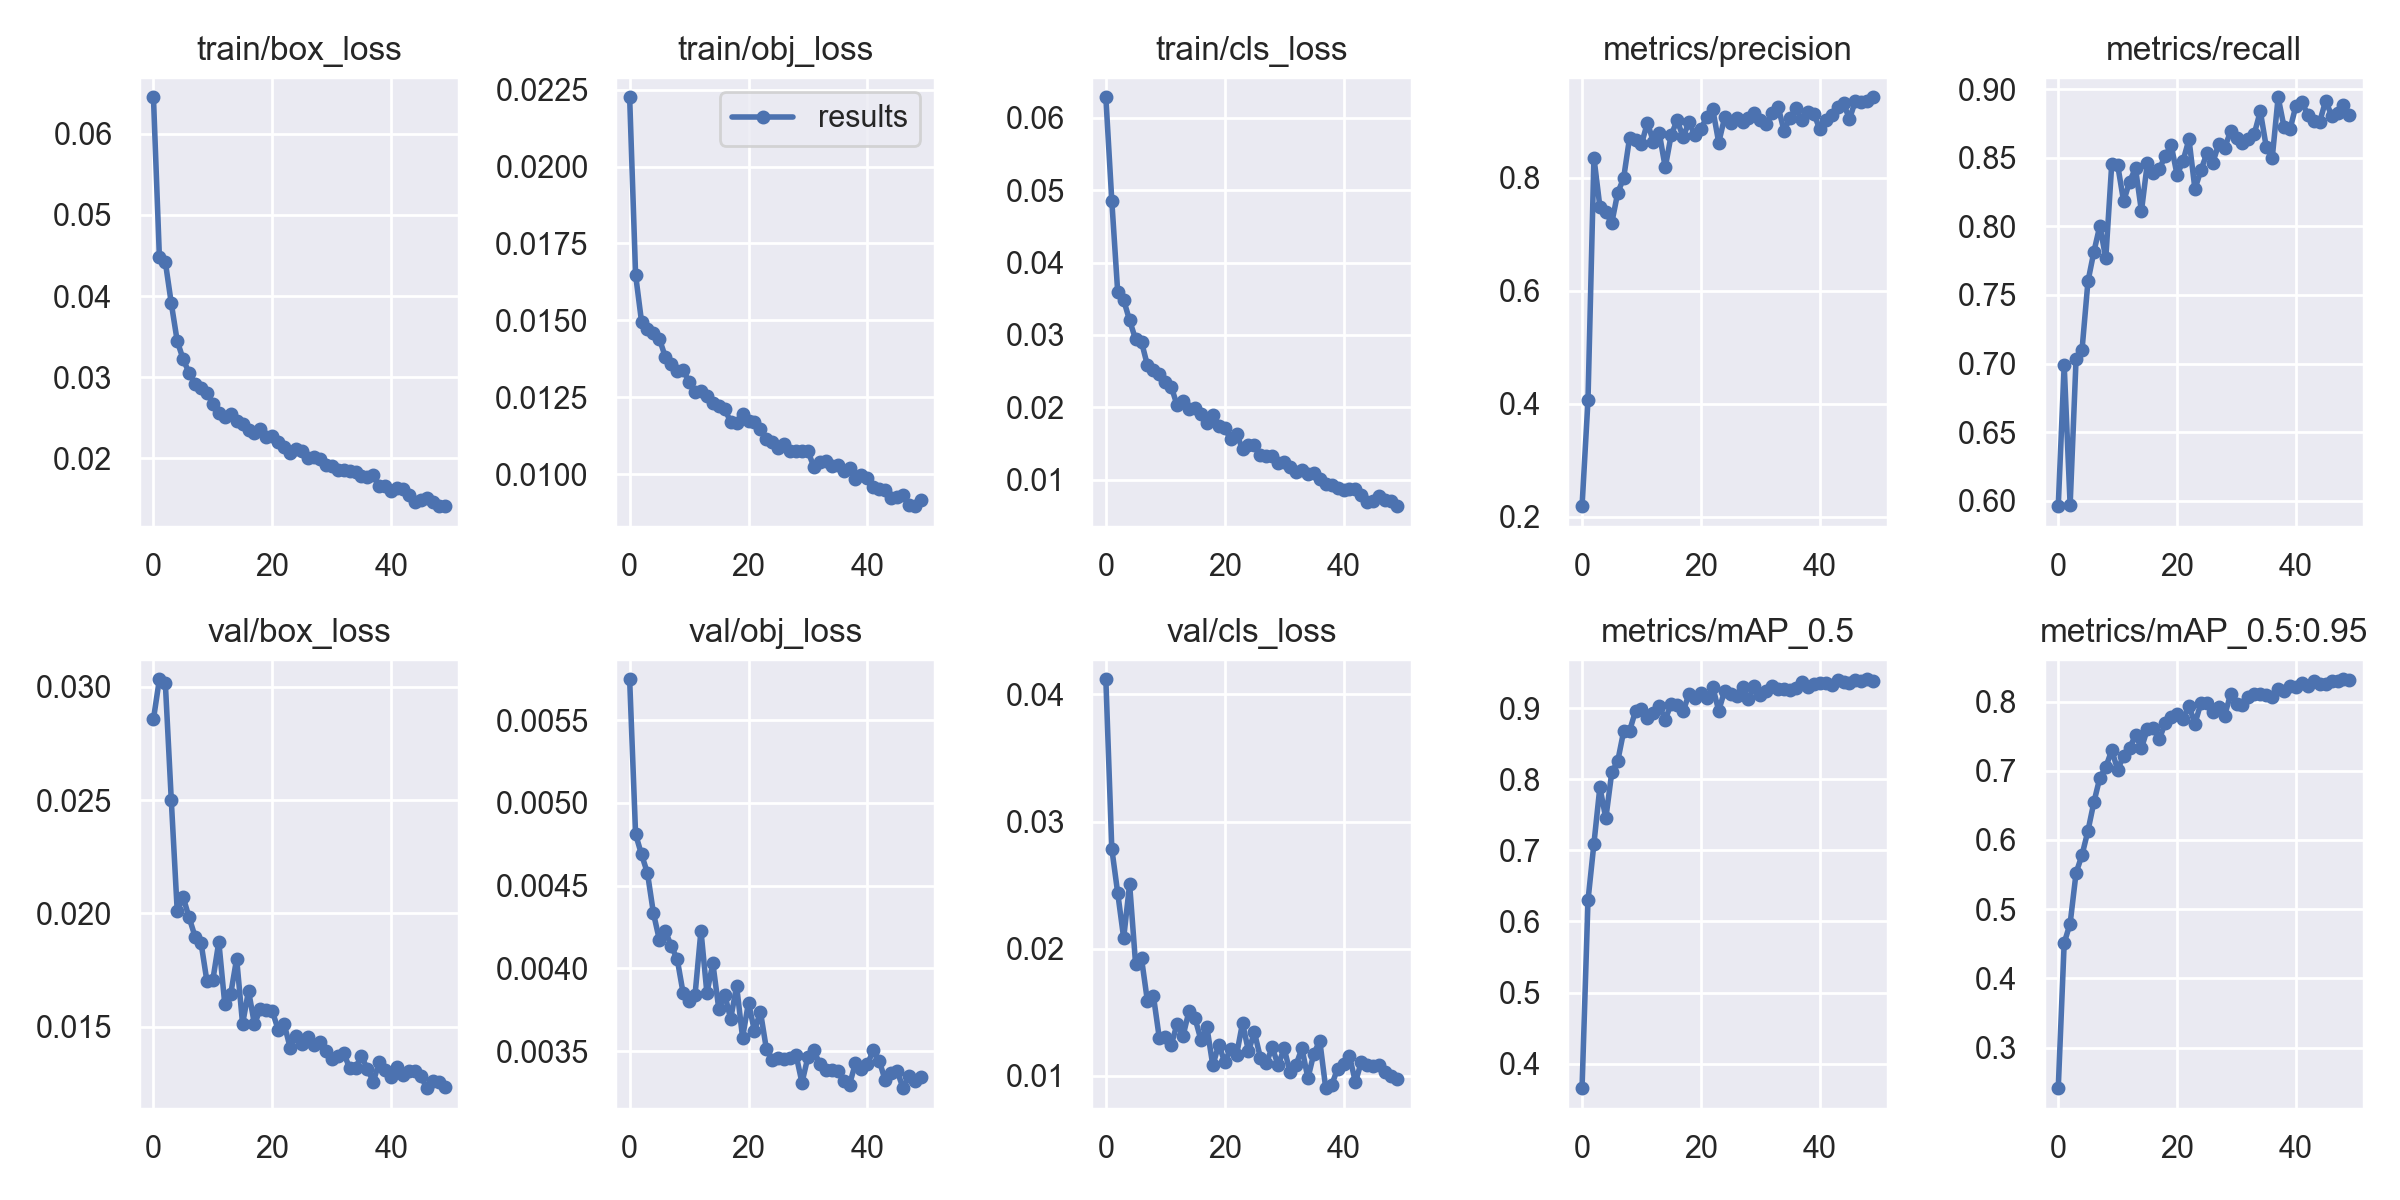

The table this chart was drawn from, first rows:
epoch, train/box_loss, train/obj_loss, train/cls_loss, metrics/precision, metrics/recall, metrics/mAP_0.5, metrics/mAP_0.5:0.95, val/box_loss, val/obj_loss, val/cls_loss, x/lr0, x/lr1, x/lr2
0, 0.06452, 0.02226, 0.06286, 0.2189, 0.5962, 0.3654, 0.2414, 0.02858, 0.005746, 0.04118, 0.003323, 0.003323, 0.0701
1, 0.04479, 0.01648, 0.04855, 0.4067, 0.6989, 0.6296, 0.4512, 0.03034, 0.00481, 0.02787, 0.006524, 0.006524, 0.03996
2, 0.0442, 0.01496, 0.03587, 0.8354, 0.597, 0.7097, 0.4792, 0.03017, 0.004688, 0.02437, 0.009594, 0.009594, 0.009699
3, 0.03911, 0.01471, 0.03482, 0.7487, 0.7036, 0.789, 0.5523, 0.02501, 0.004575, 0.02084, 0.009406, 0.009406, 0.009406
4, 0.03445, 0.01459, 0.03201, 0.7387, 0.71, 0.7451, 0.5782, 0.02011, 0.004334, 0.02508, 0.009406, 0.009406, 0.009406
5, 0.0322, 0.0144, 0.02941, 0.7199, 0.7599, 0.8099, 0.6132, 0.02072, 0.004172, 0.01882, 0.009208, 0.009208, 0.009208
6, 0.03053, 0.01381, 0.02903, 0.773, 0.7815, 0.8256, 0.6546, 0.01983, 0.004227, 0.01923, 0.00901, 0.00901, 0.00901
7, 0.02916, 0.01358, 0.02579, 0.7995, 0.8004, 0.8675, 0.6899, 0.01898, 0.004135, 0.01587, 0.008812, 0.008812, 0.008812
8, 0.02862, 0.01336, 0.02514, 0.8708, 0.7767, 0.8685, 0.7052, 0.01872, 0.004057, 0.0163, 0.008614, 0.008614, 0.008614
9, 0.02808, 0.01337, 0.02462, 0.8668, 0.8453, 0.8962, 0.7296, 0.01701, 0.003851, 0.01296, 0.008416, 0.008416, 0.008416
10, 0.02669, 0.01301, 0.02347, 0.8595, 0.8447, 0.8995, 0.7014, 0.01708, 0.0038, 0.01304, 0.008218, 0.008218, 0.008218
11, 0.02562, 0.01267, 0.02287, 0.8972, 0.8181, 0.8867, 0.7218, 0.01875, 0.003838, 0.01242, 0.00802, 0.00802, 0.00802
12, 0.02505, 0.01271, 0.02025, 0.8638, 0.8326, 0.8933, 0.7329, 0.01601, 0.004228, 0.01411, 0.007822, 0.007822, 0.007822
13, 0.02545, 0.01254, 0.02081, 0.8786, 0.8422, 0.9037, 0.751, 0.01644, 0.003851, 0.01317, 0.007624, 0.007624, 0.007624
14, 0.02458, 0.01231, 0.01973, 0.8182, 0.811, 0.884, 0.7327, 0.018, 0.004031, 0.01511, 0.007426, 0.007426, 0.007426
15, 0.02419, 0.01222, 0.01983, 0.8757, 0.8464, 0.9067, 0.7602, 0.01512, 0.003756, 0.01454, 0.007228, 0.007228, 0.007228
16, 0.02351, 0.01211, 0.0191, 0.9014, 0.8385, 0.9048, 0.7613, 0.01659, 0.003841, 0.01283, 0.00703, 0.00703, 0.00703
17, 0.02313, 0.0117, 0.01778, 0.8721, 0.8418, 0.8957, 0.7454, 0.0151, 0.003695, 0.01385, 0.006832, 0.006832, 0.006832
18, 0.02362, 0.01167, 0.01895, 0.8979, 0.8511, 0.92, 0.769, 0.0158, 0.003893, 0.01083, 0.006634, 0.006634, 0.006634
19, 0.02262, 0.01195, 0.01742, 0.8752, 0.8592, 0.9149, 0.7781, 0.01572, 0.003583, 0.01247, 0.006436, 0.006436, 0.006436
20, 0.02274, 0.01173, 0.01711, 0.8869, 0.8374, 0.9218, 0.7818, 0.01569, 0.003793, 0.01109, 0.006238, 0.006238, 0.006238
21, 0.02202, 0.0117, 0.01559, 0.9068, 0.8477, 0.9142, 0.7741, 0.01486, 0.003622, 0.01214, 0.00604, 0.00604, 0.00604
22, 0.02142, 0.01146, 0.01635, 0.921, 0.8634, 0.9297, 0.7937, 0.01511, 0.00374, 0.01167, 0.005842, 0.005842, 0.005842
23, 0.02068, 0.01115, 0.01421, 0.862, 0.8272, 0.8967, 0.7679, 0.01408, 0.003515, 0.01416, 0.005644, 0.005644, 0.005644
24, 0.02114, 0.01105, 0.01475, 0.9068, 0.8408, 0.9248, 0.7975, 0.01461, 0.003444, 0.01194, 0.005446, 0.005446, 0.005446
25, 0.02083, 0.01086, 0.01481, 0.8963, 0.8531, 0.9198, 0.7972, 0.01422, 0.003462, 0.01343, 0.005248, 0.005248, 0.005248
26, 0.01997, 0.01097, 0.01343, 0.9047, 0.8463, 0.9179, 0.7851, 0.01454, 0.003452, 0.01145, 0.00505, 0.00505, 0.00505
27, 0.02012, 0.01075, 0.01325, 0.8981, 0.8598, 0.9296, 0.792, 0.01419, 0.003457, 0.01102, 0.004852, 0.004852, 0.004852
28, 0.01988, 0.01076, 0.01327, 0.9048, 0.8571, 0.9125, 0.7797, 0.01434, 0.003477, 0.01224, 0.004654, 0.004654, 0.004654
29, 0.01913, 0.01075, 0.01228, 0.9148, 0.8692, 0.9314, 0.8106, 0.01391, 0.00331, 0.01083, 0.004456, 0.004456, 0.004456
30, 0.01907, 0.01074, 0.01247, 0.9021, 0.8644, 0.9184, 0.796, 0.01358, 0.003465, 0.01217, 0.004258, 0.004258, 0.004258
31, 0.0185, 0.01023, 0.01175, 0.8948, 0.8607, 0.9246, 0.7945, 0.0137, 0.003506, 0.01028, 0.00406, 0.00406, 0.00406
32, 0.0186, 0.01038, 0.01106, 0.9153, 0.8636, 0.9309, 0.8068, 0.01385, 0.00342, 0.01087, 0.003862, 0.003862, 0.003862
33, 0.01845, 0.01043, 0.01135, 0.9253, 0.8676, 0.9278, 0.8112, 0.01318, 0.003384, 0.01217, 0.003664, 0.003664, 0.003664
34, 0.01825, 0.01027, 0.01075, 0.8824, 0.8838, 0.9273, 0.8111, 0.01318, 0.003387, 0.009811, 0.003466, 0.003466, 0.003466
35, 0.01777, 0.01029, 0.01087, 0.9065, 0.858, 0.9262, 0.8092, 0.01372, 0.00338, 0.01176, 0.003268, 0.003268, 0.003268
36, 0.01765, 0.0101, 0.01002, 0.9231, 0.8495, 0.9282, 0.8063, 0.01312, 0.003322, 0.01276, 0.00307, 0.00307, 0.00307
37, 0.01787, 0.01021, 0.009351, 0.9012, 0.894, 0.937, 0.8181, 0.01258, 0.003298, 0.009038, 0.002872, 0.002872, 0.002872
38, 0.01656, 0.009824, 0.00929, 0.9163, 0.8723, 0.9304, 0.8151, 0.01344, 0.003428, 0.00929, 0.002674, 0.002674, 0.002674
39, 0.0166, 0.009973, 0.008784, 0.913, 0.8706, 0.9348, 0.8218, 0.0131, 0.003395, 0.01057, 0.002476, 0.002476, 0.002476
40, 0.01594, 0.009881, 0.008619, 0.8862, 0.888, 0.9351, 0.8203, 0.01278, 0.00342, 0.01096, 0.002278, 0.002278, 0.002278
41, 0.01628, 0.009586, 0.008735, 0.9021, 0.8903, 0.9356, 0.8264, 0.01324, 0.003505, 0.01157, 0.00208, 0.00208, 0.00208
42, 0.01614, 0.009503, 0.008747, 0.9105, 0.8813, 0.9323, 0.8229, 0.01285, 0.003443, 0.0095, 0.001882, 0.001882, 0.001882
43, 0.01541, 0.009469, 0.007823, 0.9255, 0.8767, 0.94, 0.83, 0.01303, 0.003323, 0.01112, 0.001684, 0.001684, 0.001684
44, 0.01464, 0.00921, 0.006974, 0.9316, 0.8761, 0.9368, 0.825, 0.01304, 0.00337, 0.01085, 0.001486, 0.001486, 0.001486
45, 0.01481, 0.009267, 0.007093, 0.9037, 0.8915, 0.9351, 0.8249, 0.01282, 0.003383, 0.01075, 0.001288, 0.001288, 0.001288
46, 0.01504, 0.009313, 0.007749, 0.9359, 0.8807, 0.9401, 0.8303, 0.01229, 0.003276, 0.01085, 0.00109, 0.00109, 0.00109
47, 0.0146, 0.008992, 0.007218, 0.9333, 0.8825, 0.9379, 0.829, 0.01261, 0.003351, 0.01035, 0.000892, 0.000892, 0.000892
48, 0.01412, 0.008954, 0.007005, 0.9363, 0.8886, 0.9409, 0.8321, 0.01258, 0.003319, 0.01002, 0.000694, 0.000694, 0.000694
49, 0.01408, 0.00914, 0.006331, 0.9423, 0.881, 0.9379, 0.8304, 0.01235, 0.003344, 0.009776, 0.000496, 0.000496, 0.000496
